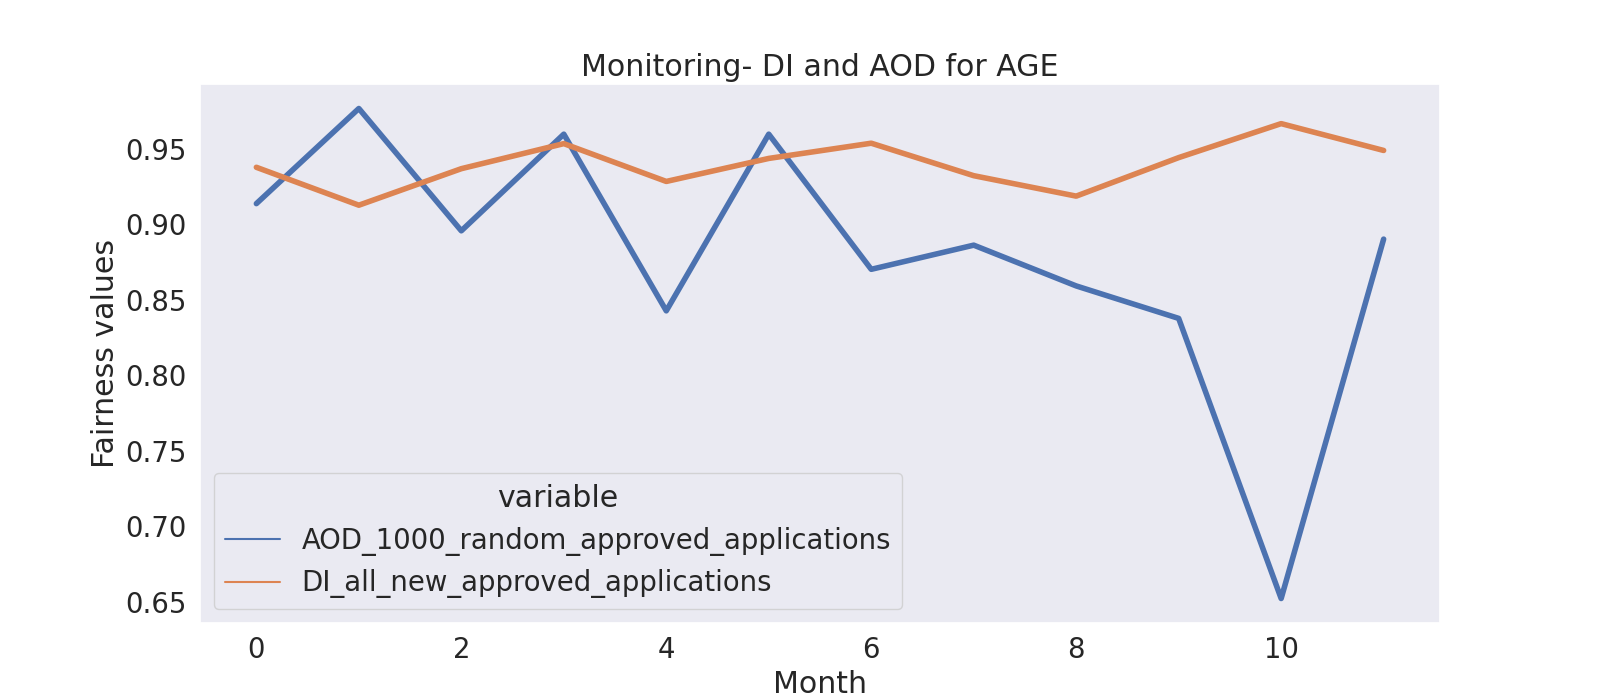

Data behind this chart, as committed beside it:
month, DI_all_new_approved_applications, AOD_1000_random_approved_applications
0, 0.9376, 0.9135
1, 0.9125, 0.9765
2, 0.9366, 0.8955
3, 0.9532, 0.9595
4, 0.9282, 0.8425
5, 0.9434, 0.9595
6, 0.9535, 0.87
7, 0.932, 0.886
8, 0.9185, 0.859
9, 0.944, 0.8375
10, 0.9665, 0.652
11, 0.9487, 0.89
